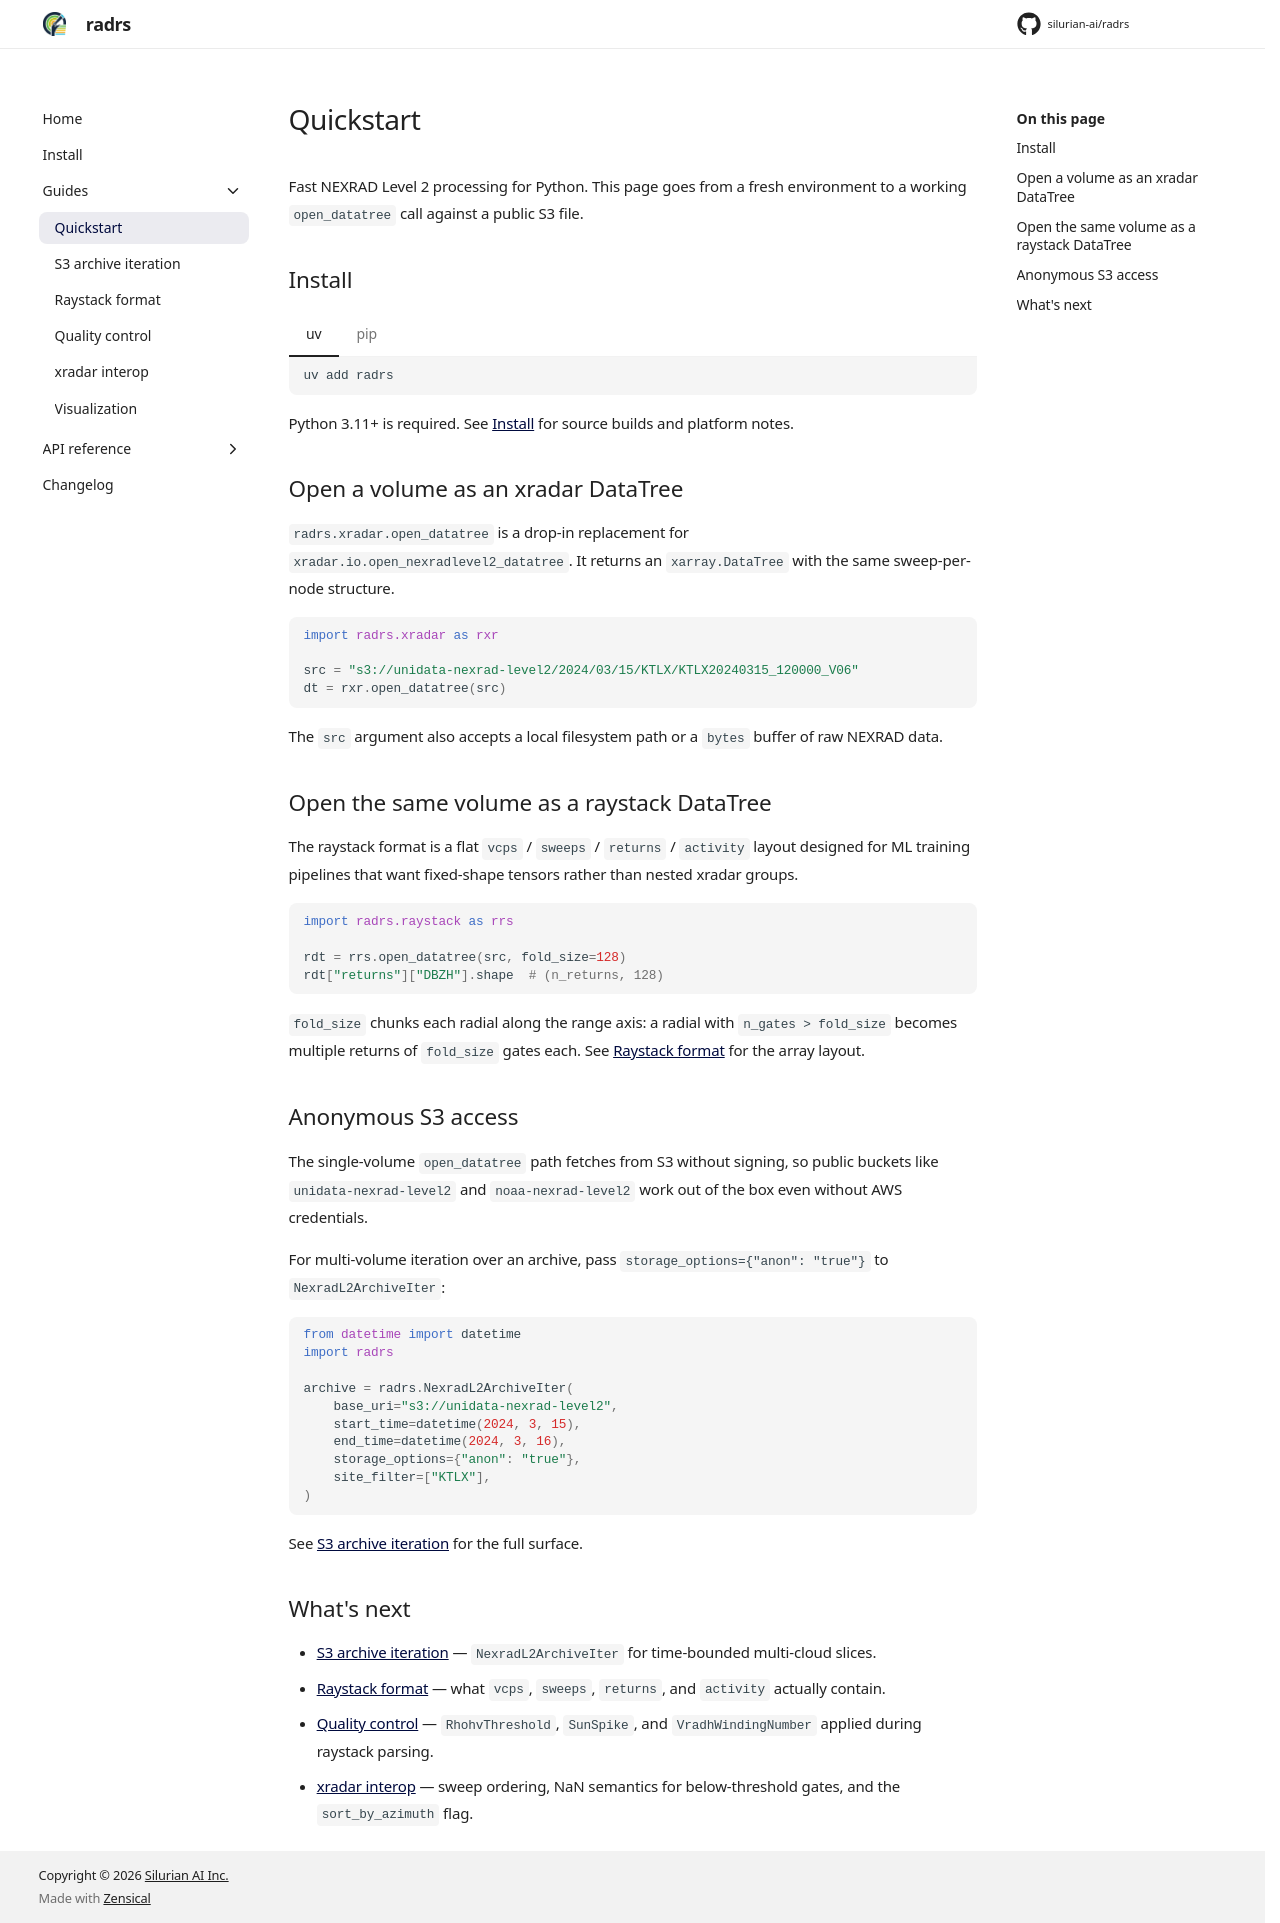

repository: silurian-ai/radrs · page: 0.3/guides/quickstart/index.html · generator: mkdocs

# Quickstart

Fast NEXRAD Level 2 processing for Python. This page goes from a fresh
environment to a working `open_datatree` call against a public S3 file.

## Install

=== "uv"

    ```bash
    uv add radrs
    ```

=== "pip"

    ```bash
    pip install radrs
    ```

Python 3.12+ is required. See [Install](../install.md) for source builds and
platform notes.

## Open a volume as an xradar DataTree

`radrs.xradar.open_datatree` is a drop-in replacement for
`xradar.io.open_nexradlevel2_datatree`. It returns an `xarray.DataTree` with
the same sweep-per-node structure.

```python
import radrs.xradar as rxr

src = "s3://unidata-nexrad-level2/2024/03/15/KTLX/KTLX20240315_000217_V06"
dt = rxr.open_datatree(src)
```

The `src` argument also accepts a local filesystem path or a `bytes` buffer
of raw NEXRAD data.

## Open the same volume as a raystack DataTree

The raystack format is a flat `vcps` / `sweeps` / `returns` / `activity`
layout designed for ML training pipelines that want fixed-shape tensors
rather than nested xradar groups.

```python
import radrs.raystack as rrs

rdt = rrs.open_datatree(src, fold_size=128)
rdt["returns"]["DBZH"].shape  # (n_returns, 128)
```

`fold_size` chunks each radial along the range axis: a radial with
`n_gates > fold_size` becomes `ceil(n_gates / fold_size)` returns of
`fold_size` gates each, NaN-padded past the last real gate. The `range`
coordinate is the gate's index within its fold, not a distance. See
[Raystack format](raystack-format.md#returns-and-folding) for the array layout
and for recovering physical range, and
[Batch iteration and folding](batching.md#folding) for how `fold_size` trades
rows against columns.

## XArray integration

Both readers are also registered as xarray engines, so they can be reached
through `xarray.open_datatree` / `open_dataset` dispatch instead of the radrs
APIs directly:

```python
import xarray as xr

dt = xr.open_datatree(src, engine="radrs-xradar", sort_by_azimuth=True)
sweep = xr.open_dataset(src, engine="radrs-xradar", group="sweep_0")

rs_dt = xr.open_datatree(src, engine="radrs-raystack", fold_size=128)
returns = xr.open_dataset(src, engine="radrs-raystack", group="returns")
```

Each engine forwards its reader's keywords (`sort_by_azimuth` for
`radrs-xradar`; `fold_size`, `qc`, `include_activity` for `radrs-raystack`),
plus `group`, `drop_variables`, and `storage_options`. Decoder keywords such as
`mask_and_scale` are rejected — the engines return already-decoded in-memory
objects. `radrs.xradar` and `radrs.raystack` remain the canonical APIs; the
engines are thin adapters for pipelines built around xarray dispatch.

## Anonymous S3 access

The single-volume `open_datatree` path fetches from S3 without signing, so
public buckets like `unidata-nexrad-level2` and `noaa-nexrad-level2` work
out of the box even without AWS credentials.

For multi-volume iteration over an archive, pass
`storage_options={"anon": "true"}` to `NexradL2ArchiveIter`:

```python
from datetime import datetime, timezone
import radrs

archive = radrs.NexradL2ArchiveIter(
    base_uri="s3://unidata-nexrad-level2",
    start_time=datetime(2024, 3, 15, tzinfo=timezone.utc),
    end_time=datetime(2024, 3, 16, tzinfo=timezone.utc),
    storage_options={"anon": "true"},
    site_filter=["KTLX"],
)
```

Archive bounds are UTC and half-open, `[start_time, end_time)`: naive
datetimes are read as UTC rather than as local time, and a volume exactly at
`end_time` is excluded. See
[Iterating an archive](batching.md#iterating-an-archive) for the full surface.

## Accumulate a time range into one array

`BatchedRaystack` fills pre-allocated buffers from an archive iterator, so a
whole time range becomes a single returns matrix:

```python
import radrs.raystack as rrs

batch = rrs.BatchedRaystack(
    max_vcps=20, max_sweeps=20 * 32, max_returns=20 * 90_000,
    fold_size=256, drop_empty_returns=True,
)
n_added = batch.add_volumes_from_l2(archive, prefetch=8)
rs_dt = batch.finalize_to_rs_dt()
```

Capacity is reserved up front, so `max_returns` has to be estimated before the
first fetch and `n_added` has to be checked afterwards. See
[Batch iteration and folding](batching.md) for the sizing arithmetic.

## What's next

- [Raystack format](raystack-format.md) — what `vcps`, `sweeps`, `returns`,
  and `activity` actually contain, with a visual folding walkthrough.
- [Batch iteration and folding](batching.md) — `NexradL2ArchiveIter`,
  `BatchedRaystack` capacity sizing, `prefetch`, `drop_empty_returns`, and
  fixed-shape output.
- [Quality control](qc.md) — `RhohvThreshold`, `SunSpike`, and
  `VradhWindingNumber` applied during raystack parsing.
- [xradar interop](xradar-interop.md) — sweep ordering, NaN semantics for
  below-threshold gates, and the `sort_by_azimuth` flag.
- [Visualization](visualization.md) — the marimo viewers for a single volume
  and for a whole batch.
